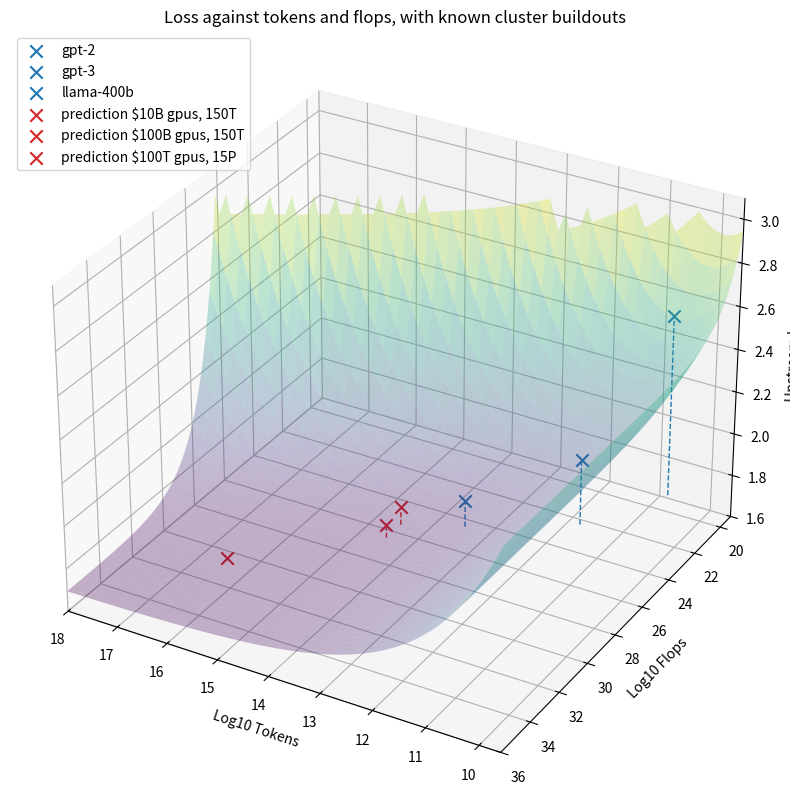

This figure's Python source:
import numpy as np
import matplotlib.pyplot as plt
from mpl_toolkits.mplot3d import Axes3D

# Define the upstream_loss function
def upstream_loss(tokens: float, flops: float) -> float:
    """Compute upstream loss (Hoffmann et al., 2022: arxiv.org/abs/2203.15556)"""
    N = flops / (6 * tokens)
    return 1.69 + 406.4 / (N**0.34) + 410.7 / (tokens**0.28)

# Data points (tokens, flops) and labels
data_points = [
    ("gpt-2", 4e10, 15e19),
    ("gpt-3", 3e11, 3e23),
    ("llama-400b", 15e12, 4e25),
    ("$10B cluster, 150T", 15e13, 4e26),
    ("$100B cluster, 150T", 15e13, 4e27),
    ("$100T cluster, 15000T", 15e15, 4e31),
]

# Define new labels with "prediction" removed from the first three
new_labels_final = [
    "gpt-2",
    "gpt-3",
    "llama-400b",
    "prediction $10B gpus, 150T",
    "prediction $100B gpus, 150T",
    "prediction $100T gpus, 15P"  # P=quadrillion for 15000T
]

# Define color scheme
blue_color = '#1f77b4'
red_color = '#d62728'
final_colors = [blue_color, blue_color, blue_color, red_color, red_color, red_color]

# Create the token and flops range
tokens = np.logspace(np.log10(4e9), 18, 100)
flops = np.logspace(np.log10(15e18), 36, 100)
tokens_grid, flops_grid = np.meshgrid(tokens, flops)
loss_values = upstream_loss(tokens_grid, flops_grid)

# Mask the loss values to only show those below 3
loss_values_masked = np.where(loss_values <= 3, loss_values, np.nan)
min_loss_cutoff = np.nanmin(loss_values_masked)

# Prepare figure and axis again for the plot with X's, adjusted colors, and a legend
fig = plt.figure(figsize=(12, 10))
ax = fig.add_subplot(111, projection='3d')

# Plot the surface with a color gradient, but only show loss <= 3
surf = ax.plot_surface(
    np.log10(tokens_grid), np.log10(flops_grid), loss_values_masked, cmap='viridis', alpha=0.3
)

# Plot explicit data points with X's and the final color scheme, adding labels for the legend
for (label, token, flop), new_label, color in zip(data_points, new_labels_final, final_colors):
    loss = upstream_loss(token, flop)
    if loss <= 3:
        ax.scatter(np.log10(token), np.log10(flop), loss, c=color, s=80, label=new_label, marker='x')
        # Add vertical lines from the minimum loss cutoff
        ax.plot([np.log10(token), np.log10(token)], [np.log10(flop), np.log10(flop)], [min_loss_cutoff, loss], 
                color=color, linestyle='--', linewidth=1)

# Customize the axes
ax.set_xlabel('Log10 Tokens')
ax.set_ylabel('Log10 Flops')
ax.set_zlabel('Upstream Loss')

# Adjust the viewing angle for better loss visibility
ax.view_init(elev=30, azim=120)

# Set plot limits to include the new range
ax.set_xlim(np.log10(4e9), 18)
ax.set_ylim(np.log10(15e18), 36)

# Add a legend to the plot
ax.legend(loc='upper left', fontsize=10)

# Set title
ax.set_title('Loss against tokens and flops, with known cluster buildouts')

plt.show()
